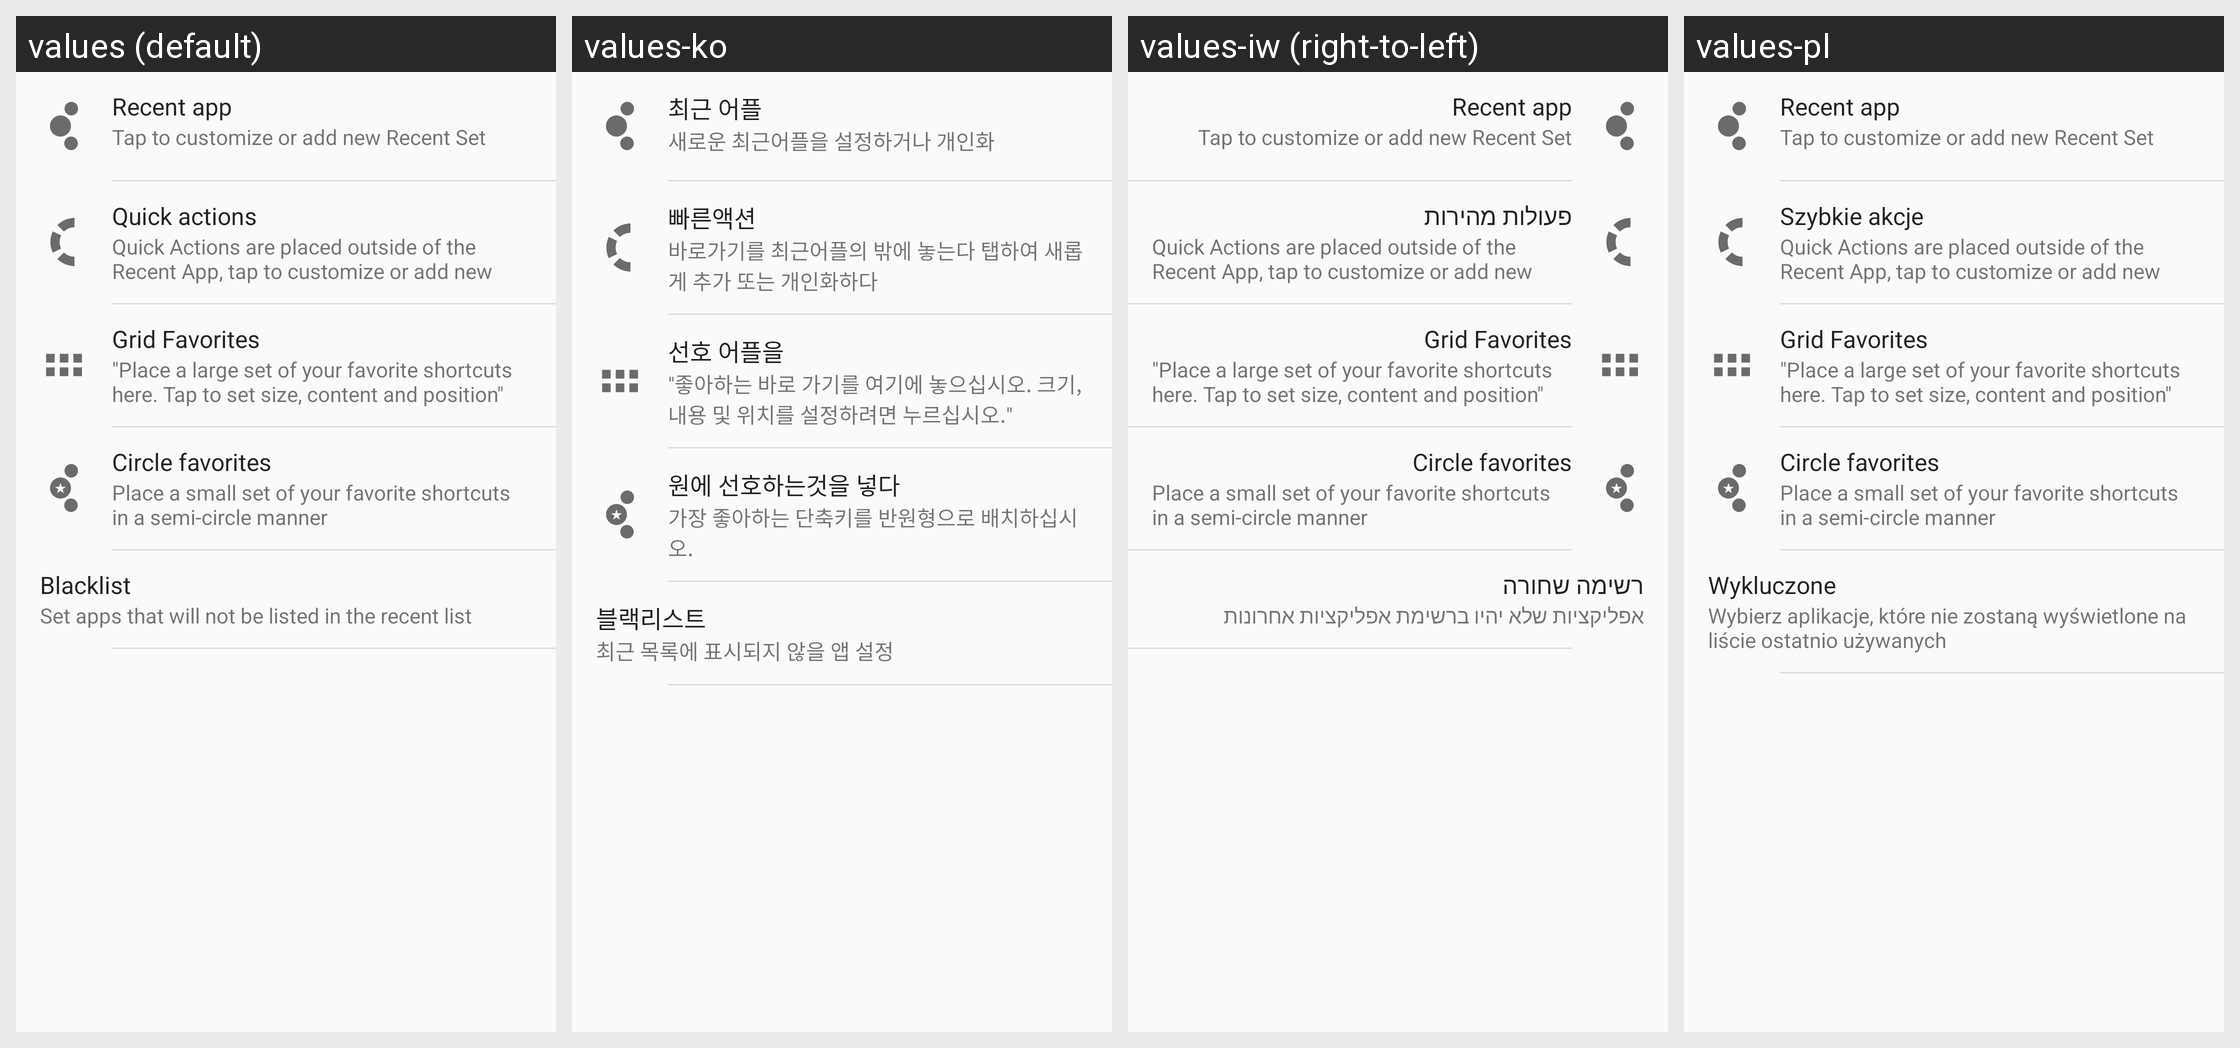

The Android screen above is rendered under several locales of the same app. Produce the string resources it draws, with the default and per-locale values.
Android screen res/layout/general_view.xml rendered under 4 locales, left to right: values (default), values-ko, values-iw (right-to-left), values-pl. Device: Nexus 5 (rendered at 1080×1920; each locale shown at half size, 540×960, under a caption strip naming it); theme AppTheme.
Other locales in the repository, not shown: values-cs, values-de, values-el, values-es, values-fa, values-fr, values-hu, values-id, values-it, values-ja, values-nb, values-nl, values-no, values-pt, values-pt-rBR, values-ru, values-sk, values-sv, values-th, values-tr, values-vi, values-zh-rCN, values-zh-rTW.
Strings drawn on this screen, with the default value and each locale's value (text and hints the layout hard-codes, and strings that could not be matched under every locale, appear in the picture but are not listed):

recent_app
  values: Recent app
  values-ko: 최근 어플
  values-iw: Recent app
  values-pl: Recent app

recent_apps_description
  values: Tap to customize or add new Recent Set
  values-ko: 새로운 최근어플을 설정하거나 개인화
  values-iw: Tap to customize or add new Recent Set
  values-pl: Tap to customize or add new Recent Set

main_outer_ring_setting
  values: Quick actions
  values-ko: 빠른액션
  values-iw: פעולות מהירות
  values-pl: Szybkie akcje

quick_actions_description
  values: Quick Actions are placed outside of the Recent App, tap to customize or add new
  values-ko: 바로가기를 최근어플의 밖에 놓는다 탭하여 새롭게 추가 또는 개인화하다
  values-iw: Quick Actions are placed outside of the Recent App, tap to customize or add new
  values-pl: Quick Actions are placed outside of the Recent App, tap to customize or add new

grid_favorites
  values: Grid Favorites
  values-ko: 선호 어플을
  values-iw: Grid Favorites
  values-pl: Grid Favorites

grid_favorites_description
  values: "Place a large set of your favorite shortcuts here. Tap to set size, content and position"
  values-ko: "좋아하는 바로 가기를 여기에 놓으십시오. 크기, 내용 및 위치를 설정하려면 누르십시오."
  values-iw: "Place a large set of your favorite shortcuts here. Tap to set size, content and position"
  values-pl: "Place a large set of your favorite shortcuts here. Tap to set size, content and position"

circle_favorites
  values: Circle favorites
  values-ko: 원에 선호하는것을 넣다
  values-iw: Circle favorites
  values-pl: Circle favorites

circle_favorites_description
  values: Place a small set of your favorite shortcuts in a semi-circle manner
  values-ko: 가장 좋아하는 단축키를 반원형으로 배치하십시오.
  values-iw: Place a small set of your favorite shortcuts in a semi-circle manner
  values-pl: Place a small set of your favorite shortcuts in a semi-circle manner

main_exclude_app_title
  values: Blacklist
  values-ko: 블랙리스트
  values-iw: רשימה שחורה
  values-pl: Wykluczone

main_exclude_app_info
  values: Set apps that will not be listed in the recent list
  values-ko: 최근 목록에 표시되지 않을 앱 설정
  values-iw: אפליקציות שלא יהיו ברשימת אפליקציות אחרונות
  values-pl: Wybierz aplikacje, które nie zostaną wyświetlone na liście ostatnio używanych
